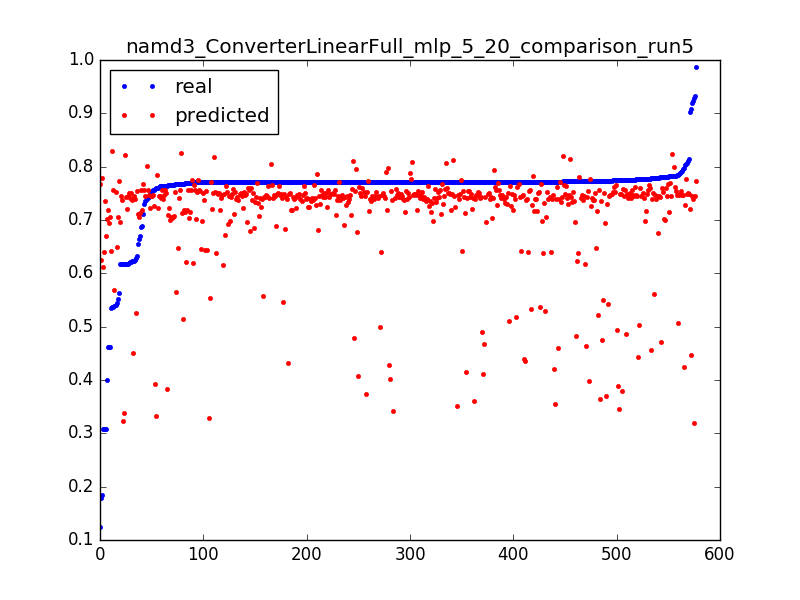

The file beside this chart, header and first rows:
0.6887656789674604, 0.719668867936, 0.0031847133757961785
0.7684, 0.7197, 0.006369
0.7699, 0.7196, 0.009554
0.7712, 0.7196, 0.01274
0.7709, 0.7196, 0.01592
0.771, 0.7196, 0.01911
0.4623, 0.7196, 0.02229
0.4009, 0.7012, 0.003185
0.7654, 0.7001, 0.006369
0.7717, 0.699, 0.009554
0.7708, 0.6979, 0.01274
0.771, 0.6968, 0.01592
0.7726, 0.6957, 0.01911
0.4625, 0.6945, 0.02229
0.1238, 0.7676, 0.003185
0.7807, 0.7672, 0.006369
0.7107, 0.7667, 0.009554
0.7704, 0.7663, 0.01274
0.7742, 0.7658, 0.01592
0.7772, 0.7654, 0.01911
0.771, 0.7649, 0.02229
0.7723, 0.7645, 0.02548
0.771, 0.764, 0.02866
0.771, 0.7636, 0.03185
0.7712, 0.7631, 0.03503
0.7711, 0.7627, 0.03822
0.7828, 0.7622, 0.0414
0.7714, 0.7618, 0.04459
0.7741, 0.7613, 0.04777
0.7774, 0.7609, 0.05096
0.7711, 0.7605, 0.05414
0.7798, 0.76, 0.05732
0.7763, 0.7596, 0.06051
0.7803, 0.7591, 0.06369
0.7712, 0.7586, 0.06688
0.7712, 0.7579, 0.07006
0.7711, 0.7573, 0.07325
0.7756, 0.7566, 0.07643
0.7748, 0.756, 0.07962
0.7711, 0.7553, 0.0828
0.7711, 0.7547, 0.08599
0.7711, 0.754, 0.08917
0.7711, 0.7534, 0.09236
0.7712, 0.7527, 0.09554
0.7712, 0.7521, 0.09873
0.7712, 0.7514, 0.1019
0.7711, 0.7508, 0.1051
0.7713, 0.7501, 0.1083
0.7711, 0.7495, 0.1115
0.7711, 0.7489, 0.1146
0.7712, 0.7483, 0.1178
0.7428, 0.7478, 0.121
0.7948, 0.7472, 0.1242
0.7719, 0.7467, 0.1274
0.7711, 0.7461, 0.1306
0.6168, 0.7456, 0.1338
0.9195, 0.745, 0.1369
0.7827, 0.7444, 0.1401
0.7712, 0.7439, 0.1433
0.7712, 0.7433, 0.1465
0.7719, 0.7428, 0.1497
... 517 more rows
